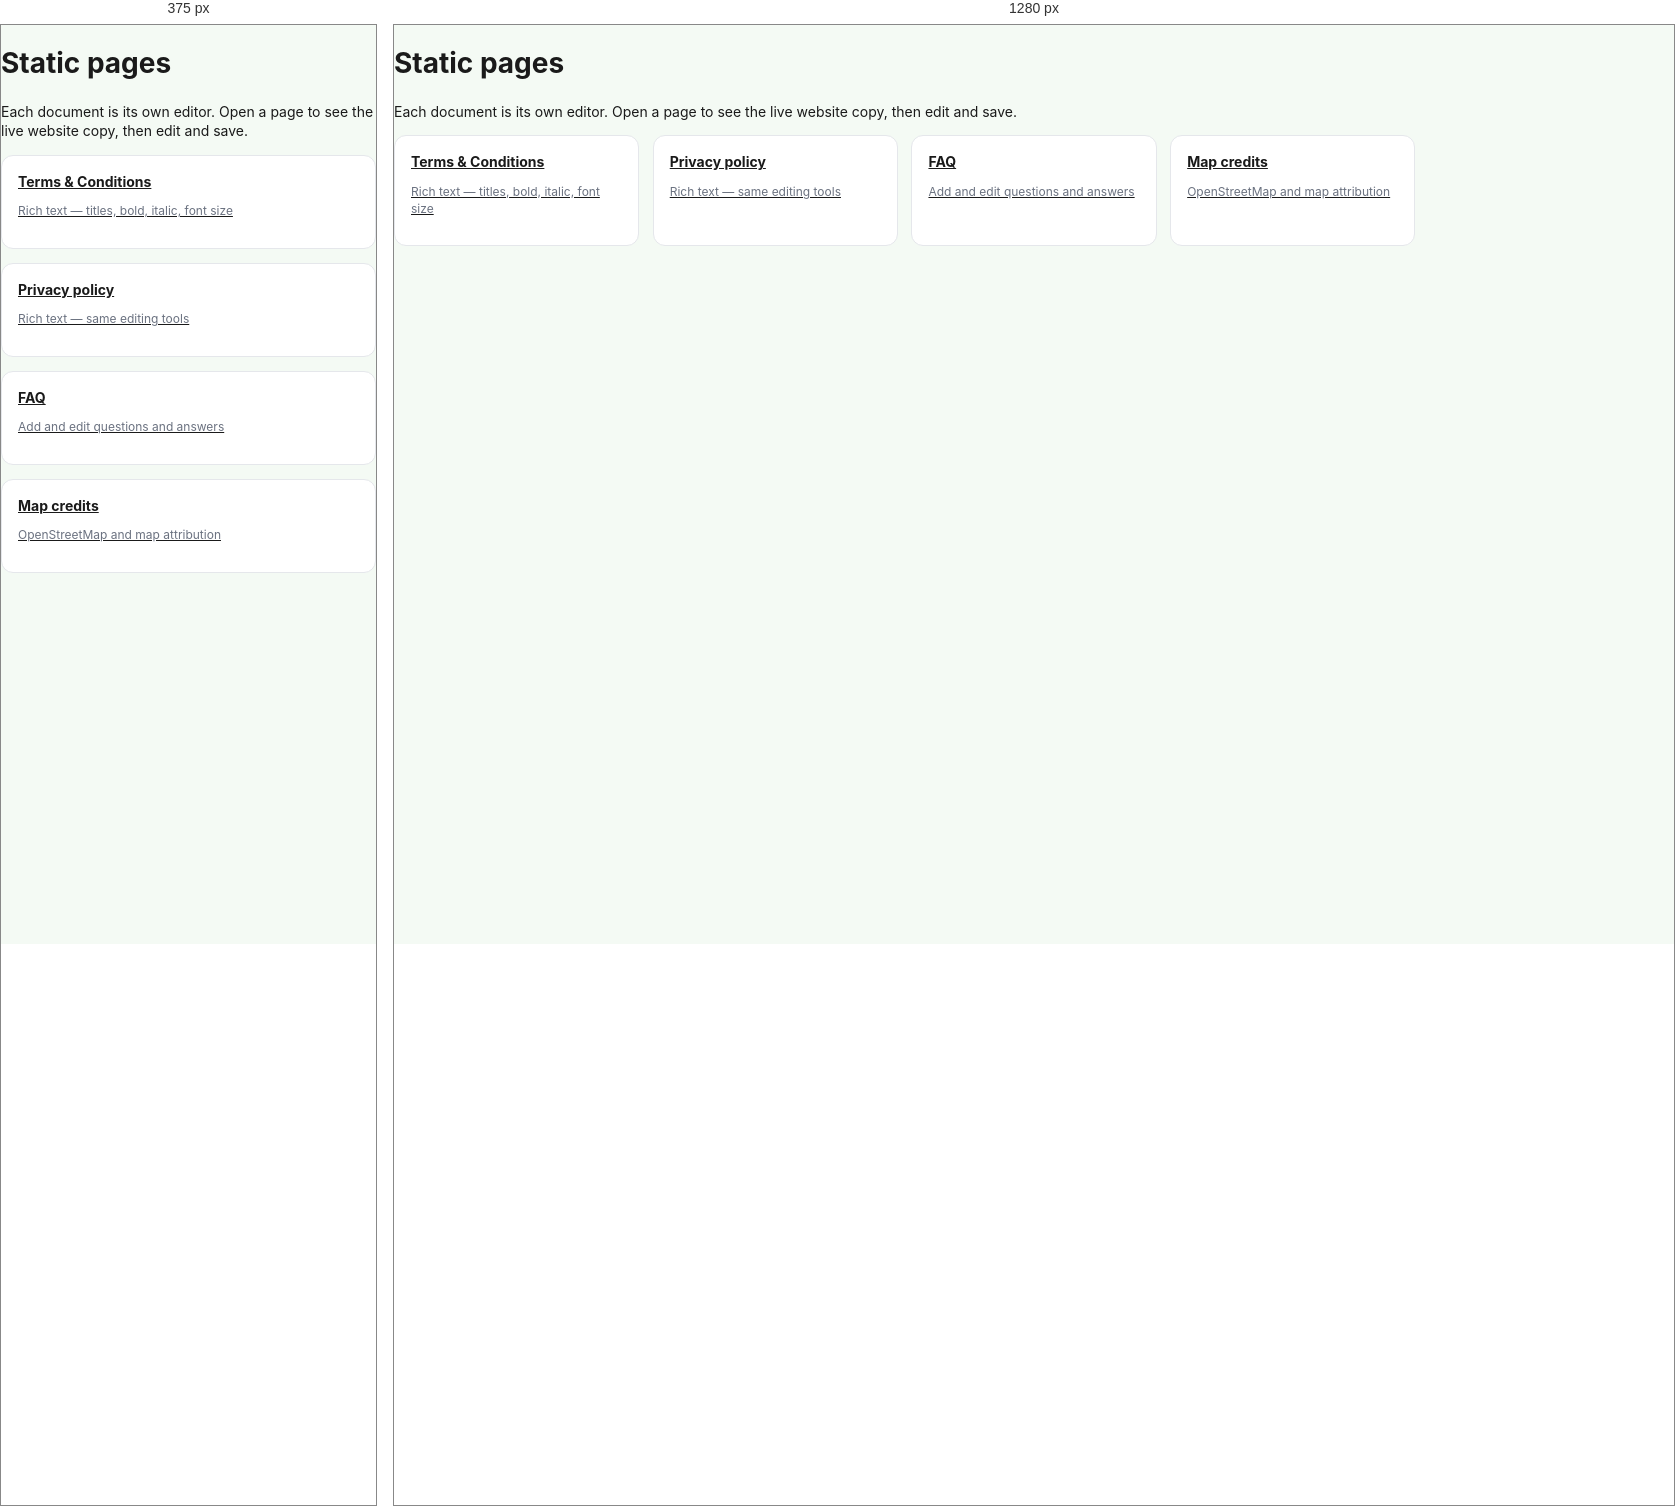
Rendered at 375 px and 1280 px, left to right.

<!-- file: static-pages.html -->
<!DOCTYPE html>
<html lang="en">
<head>
  <meta charset="UTF-8" />
  <meta name="viewport" content="width=device-width, initial-scale=1" />
  <title>CMS — Static pages</title>
  <link href="https://fonts.googleapis.com/css2?family=Inter:wght@400;500;600;700;800&display=swap" rel="stylesheet" />
  <link rel="stylesheet" href="css/cms.css" />
</head>
<body class="cms-body">
  <div id="cmsShell">
    <h1>Static pages</h1>
    <p class="sub">Each document is its own editor. Open a page to see the live website copy, then edit and save.</p>
    <div class="cms-page-cards">
      <a href="page-terms.html">
        <strong>Terms &amp; Conditions</strong>
        <p class="cms-muted">Rich text — titles, bold, italic, font size</p>
      </a>
      <a href="page-privacy.html">
        <strong>Privacy policy</strong>
        <p class="cms-muted">Rich text — same editing tools</p>
      </a>
      <a href="page-faq.html">
        <strong>FAQ</strong>
        <p class="cms-muted">Add and edit questions and answers</p>
      </a>
      <a href="page-map-credits.html">
        <strong>Map credits</strong>
        <p class="cms-muted">OpenStreetMap and map attribution</p>
      </a>
    </div>
  </div>
  <script src="../js/data.js"></script>
  <script src="../js/live-routes.js"></script>
  <script src="../js/cms-store.js"></script>
  <script src="js/cms-ui.js"></script>
  <script>cmsInitShell("static");</script>
</body>
</html>


/* @media block from css/cms.css */
@media (max-width: 1100px) {
  .cms-nav-toggle { display: inline-flex; align-items: center; justify-content: center; }
  .cms-sidebar {
    position: fixed;
    left: 0;
    top: 0;
    height: 100vh;
    transform: translateX(-100%);
    transition: transform 0.2s;
    box-shadow: none;
  }
  body.cms-nav-open .cms-sidebar { transform: none; box-shadow: 8px 0 24px rgba(0,0,0,.2); }
  .cms-i18n-row { grid-template-columns: 1fr; }
}